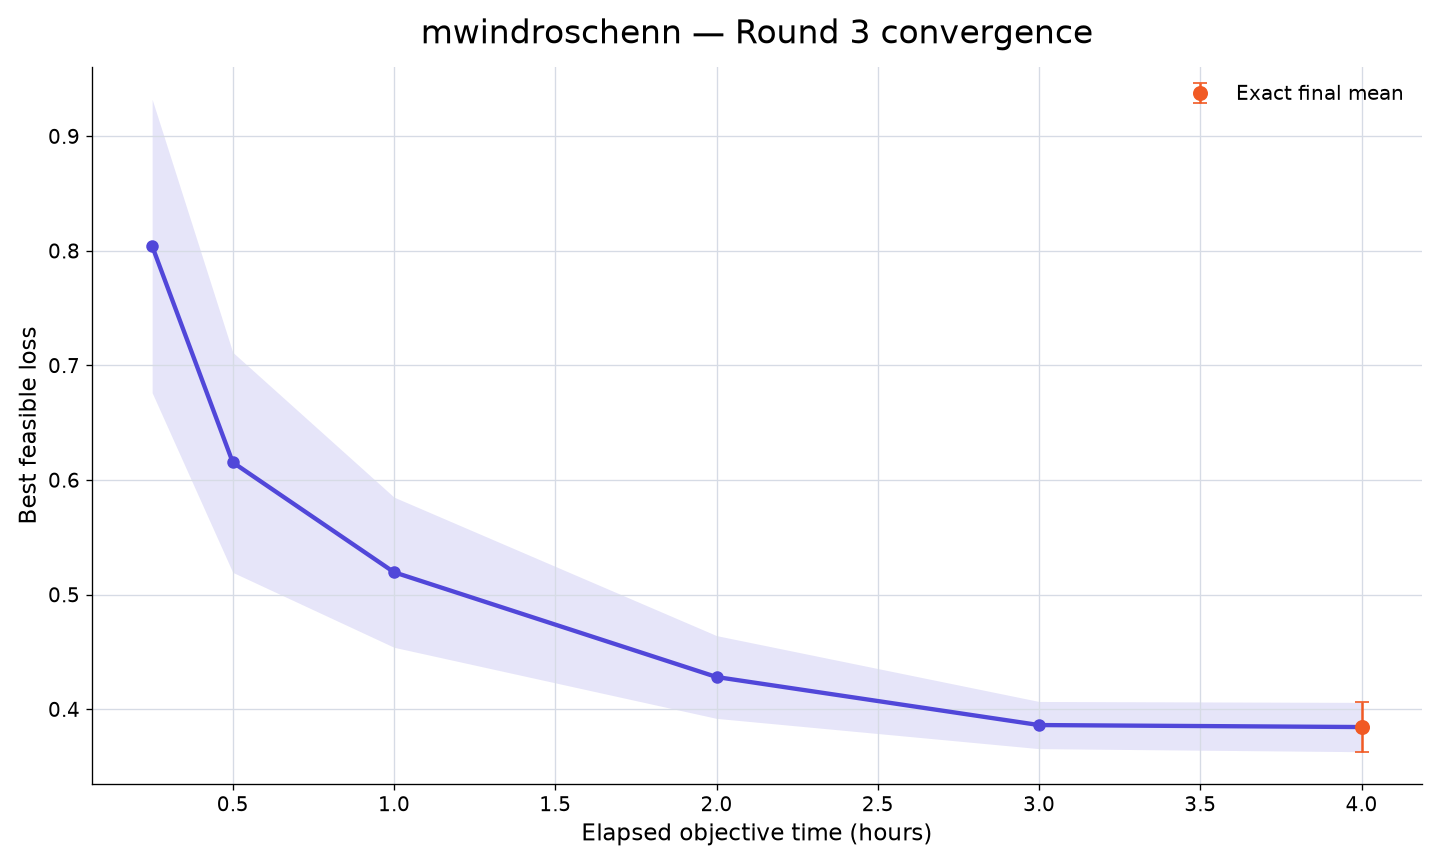

The table this chart was drawn from, first rows:
rank, participant_id, elapsed_minutes, runs_with_value, mean_best_feasible_loss, std_best_feasible_loss, sem_best_feasible_loss, median_best_feasible_loss, minimum_best_feasible_loss, maximum_best_feasible_loss, exact_run_count, conservative_upper_bound_run_count, missing_run_count
40, mwindroschenn, 15, 10, 0.8042, 0.4048, 0.128, 0.6552, 0.4648, 1.843, 0, 10, 0
40, mwindroschenn, 30, 10, 0.6155, 0.3036, 0.09601, 0.498, 0.4159, 1.385, 0, 10, 0
40, mwindroschenn, 60, 10, 0.5196, 0.2071, 0.06551, 0.4609, 0.3659, 1.078, 0, 10, 0
40, mwindroschenn, 120, 10, 0.4281, 0.1142, 0.03611, 0.4193, 0.2634, 0.7143, 1, 9, 0
40, mwindroschenn, 180, 10, 0.3862, 0.06509, 0.02058, 0.4145, 0.2177, 0.4363, 4, 6, 0
40, mwindroschenn, 240, 10, 0.3845, 0.06805, 0.02152, 0.4144, 0.2059, 0.4308, 10, 0, 0
